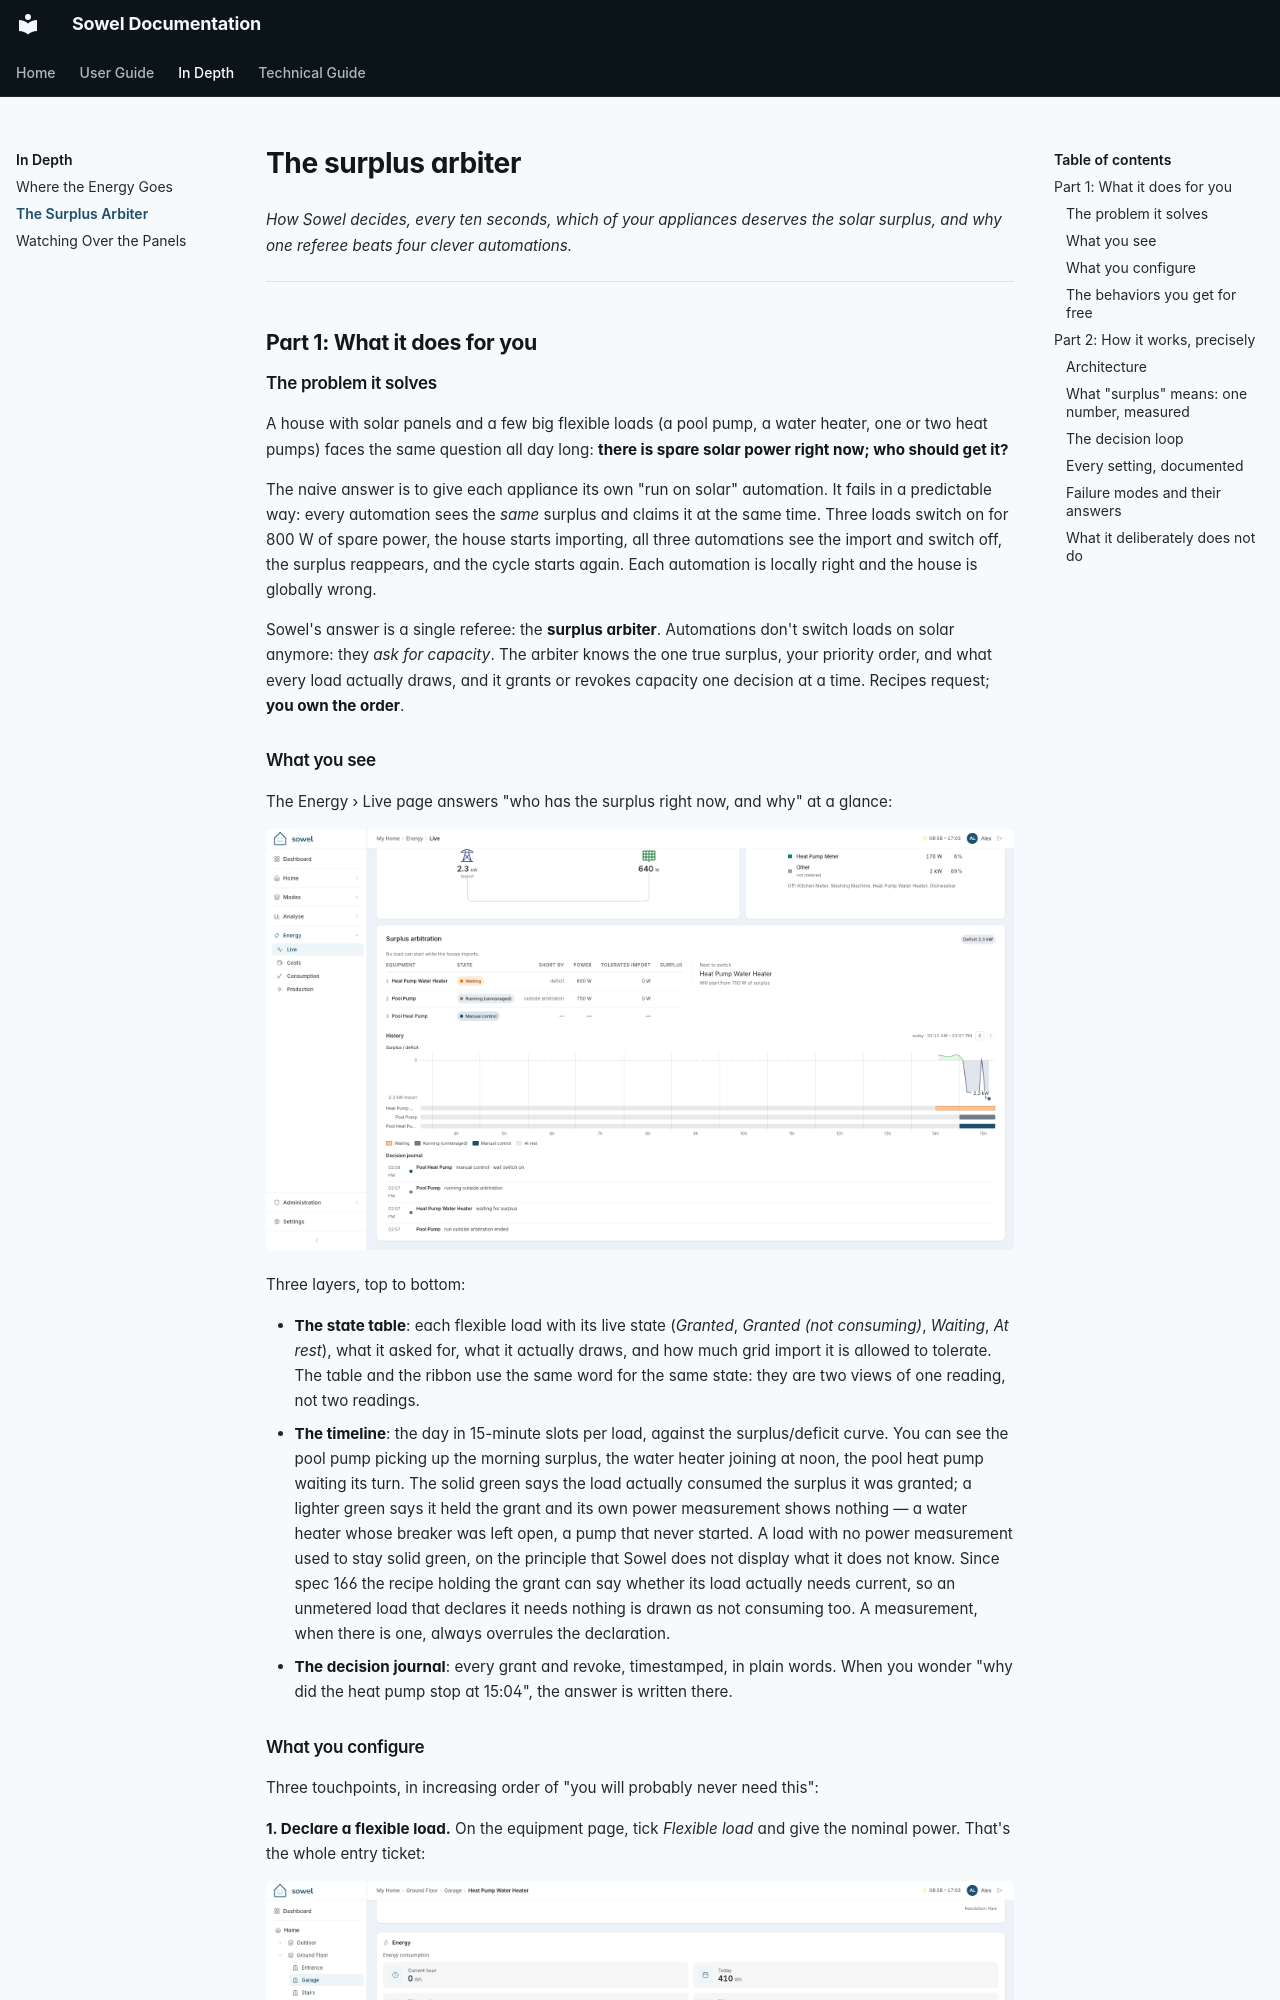

repository: mchacher/sowel · page: deep-dives/surplus-arbiter/index.html · generator: mkdocs

# The surplus arbiter

_How Sowel decides, every ten seconds, which of your appliances deserves the solar surplus, and why one referee beats four clever automations._

---

## Part 1: What it does for you

### The problem it solves

A house with solar panels and a few big flexible loads (a pool pump, a water heater, one or two heat pumps) faces the same question all day long: **there is spare solar power right now; who should get it?**

The naive answer is to give each appliance its own "run on solar" automation. It fails in a predictable way: every automation sees the _same_ surplus and claims it at the same time. Three loads switch on for 800 W of spare power, the house starts importing, all three automations see the import and switch off, the surplus reappears, and the cycle starts again. Each automation is locally right and the house is globally wrong.

Sowel's answer is a single referee: the **surplus arbiter**. Automations don't switch loads on solar anymore: they _ask for capacity_. The arbiter knows the one true surplus, your priority order, and what every load actually draws, and it grants or revokes capacity one decision at a time. Recipes request; **you own the order**.

### What you see

The Energy › Live page answers "who has the surplus right now, and why" at a glance:

![The surplus arbitration card: current states, the day's timeline, and the decision journal](../screenshots/arbiter-live-en.png)

Three layers, top to bottom:

- **The state table**: each flexible load with its live state (_Granted_, _Granted (not consuming)_, _Waiting_, _At rest_), what it asked for, what it actually draws, and how much grid import it is allowed to tolerate. The table and the ribbon use the same word for the same state: they are two views of one reading, not two readings.
- **The timeline**: the day in 15-minute slots per load, against the surplus/deficit curve. You can see the pool pump picking up the morning surplus, the water heater joining at noon, the pool heat pump waiting its turn. The solid green says the load actually consumed the surplus it was granted; a lighter green says it held the grant and its own power measurement shows nothing — a water heater whose breaker was left open, a pump that never started. A load with no power measurement used to stay solid green, on the principle that Sowel does not display what it does not know. Since spec 166 the recipe holding the grant can say whether its load actually needs current, so an unmetered load that declares it needs nothing is drawn as not consuming too. A measurement, when there is one, always overrules the declaration.
- **The decision journal**: every grant and revoke, timestamped, in plain words. When you wonder "why did the heat pump stop at 15:04", the answer is written there.

### What you configure

Three touchpoints, in increasing order of "you will probably never need this":

**1. Declare a flexible load.** On the equipment page, tick _Flexible load_ and give the nominal power. That's the whole entry ticket:

![The per-equipment energy profile](../screenshots/arbiter-energy-profile-en.png)

**2. Order your priorities.** In Settings › Solar, drag your loads into the order that matches your life. The top load gets the surplus first; the bottom one is shed first. This list is the single most important decision you make, and it is yours, not an algorithm's:

![The arbiter settings: priority order and advanced thresholds](../screenshots/arbiter-settings-en.png)

**3. Advanced thresholds.** Seven knobs with sensible defaults, explained in Part 2. Most installations never touch them.
